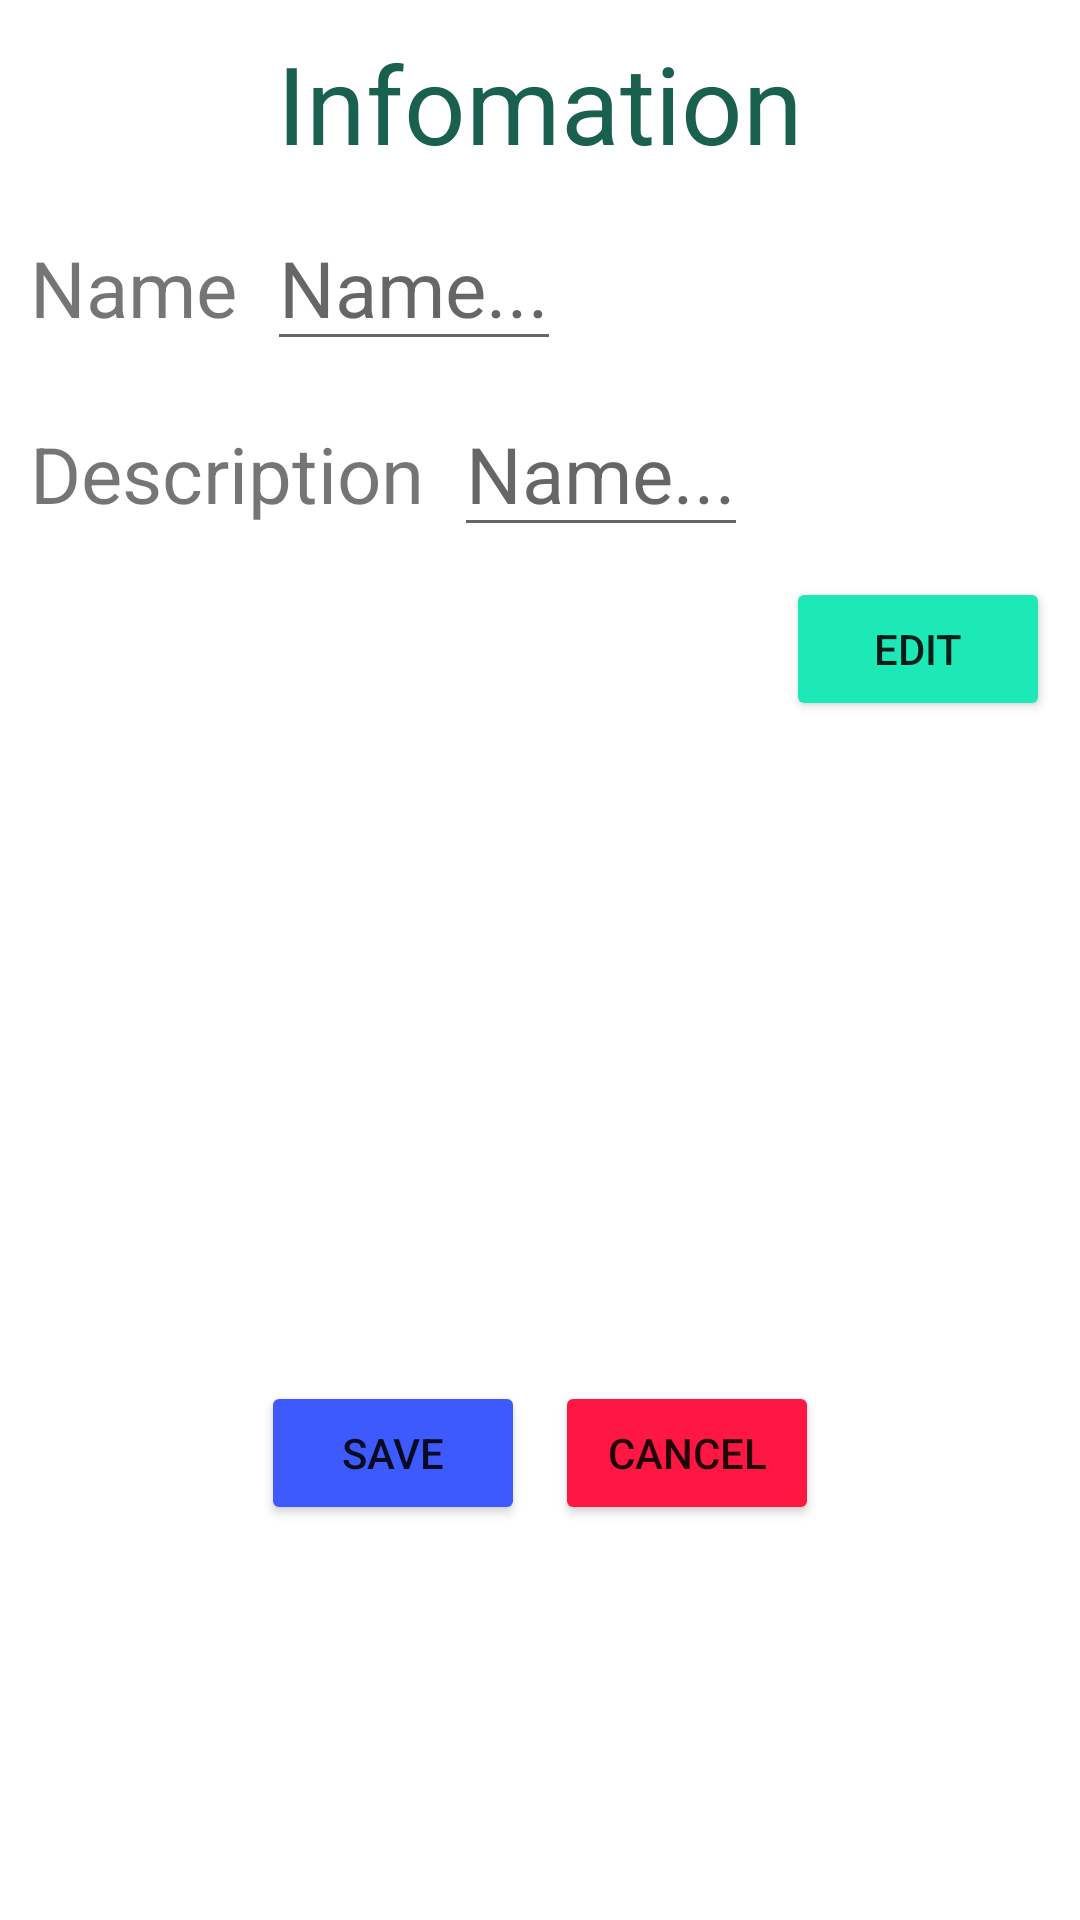

Here is an Android app screen rendered from its layout file. Give the layout XML and the strings, colors and styles it references.
<!-- AndroidManifest.xml: application theme Theme.GiuaKy08 -->
<!-- res/layout/activity_main3.xml -->
<?xml version="1.0" encoding="utf-8"?>
<LinearLayout xmlns:android="http://schemas.android.com/apk/res/android"

    xmlns:tools="http://schemas.android.com/tools"
    android:layout_width="match_parent"
    android:layout_height="match_parent"
    android:orientation="vertical"
    tools:context=".MainActivity"
    android:padding="10dp">
    <TextView
        android:layout_width="wrap_content"
        android:layout_height="wrap_content"
        android:text="Infomation"
        android:textSize="36sp"
        android:layout_gravity="center"
        android:textColor="#19604E"/>
    <LinearLayout
        android:layout_width="wrap_content"
        android:layout_height="wrap_content"
        android:orientation="horizontal">
        <TextView
            android:text="Name"
            android:textSize="26sp"
            android:layout_width="match_parent"
            android:layout_height="wrap_content"
            android:layout_marginTop="10dp"
            />
        <EditText
            android:id="@+id/edtName"
            android:layout_width="match_parent"
            android:layout_height="wrap_content"
            android:textSize="26sp"
            android:hint="Name..."
            android:layout_marginTop="10dp"
            android:layout_marginStart="10dp"/>
    </LinearLayout>

    <LinearLayout
        android:layout_width="wrap_content"
        android:layout_height="wrap_content"
        android:orientation="horizontal">
        <TextView
            android:text="Description"
            android:textSize="26sp"
            android:layout_width="match_parent"
            android:layout_height="wrap_content"
            android:layout_marginTop="10dp"
            />
        <EditText
            android:id="@+id/edtDes"
            android:layout_width="match_parent"
            android:layout_height="wrap_content"
            android:textSize="26sp"
            android:hint="Name..."
            android:layout_marginTop="10dp"
            android:layout_marginStart="10dp"/>
    </LinearLayout>
    <Button
        android:id="@+id/btnEdit"
        android:layout_width="wrap_content"
        android:layout_height="wrap_content"
        android:layout_gravity="end"
        android:layout_marginTop="10dp"
        android:text="Edit"
        android:backgroundTint="#1DE9B6" />
    <ImageView
        android:id="@+id/imvPhoto"
        android:layout_width="250dp"
        android:layout_height="200dp"
        android:layout_marginTop="10dp"
        android:layout_gravity="center"/>
    <LinearLayout
        android:layout_width="match_parent"
        android:layout_height="wrap_content"
        android:gravity="center"
        android:layout_marginTop="10dp">
        <Button
            android:id="@+id/btnSave"
            android:layout_width="wrap_content"
            android:layout_height="wrap_content"
            android:backgroundTint="#3D5AFE"
            android:text="Save"/>
        <Button
            android:id="@+id/btnCancel"
            android:layout_width="wrap_content"
            android:layout_height="wrap_content"
            android:layout_marginStart="10dp"
            android:backgroundTint="#FF1744"
            android:text="Cancel"/>

    </LinearLayout>


</LinearLayout>
<!-- resources referenced by this layout -->
<resources>
  <style name="Theme.GiuaKy08" parent="Theme.MaterialComponents.DayNight.DarkActionBar">
          
          <item name="colorPrimary">@color/purple_500</item>
          <item name="colorPrimaryVariant">@color/purple_700</item>
          <item name="colorOnPrimary">@color/white</item>
          
          <item name="colorSecondary">@color/teal_200</item>
          <item name="colorSecondaryVariant">@color/teal_700</item>
          <item name="colorOnSecondary">@color/black</item>
          
          <item name="android:statusBarColor" tools:targetApi="l">?attr/colorPrimaryVariant</item>
          
      </style>
  <!-- not gathered from this repository: default colours our renderer supplied (Android Studio template values) -->
  <color name="purple_500">#FF6200EE</color>
  <color name="purple_700">#FF3700B3</color>
  <color name="teal_200">#FF03DAC5</color>
  <color name="teal_700">#FF018786</color>
  <color name="black">#FF000000</color>
  <color name="white">#FFFFFFFF</color>
</resources>
